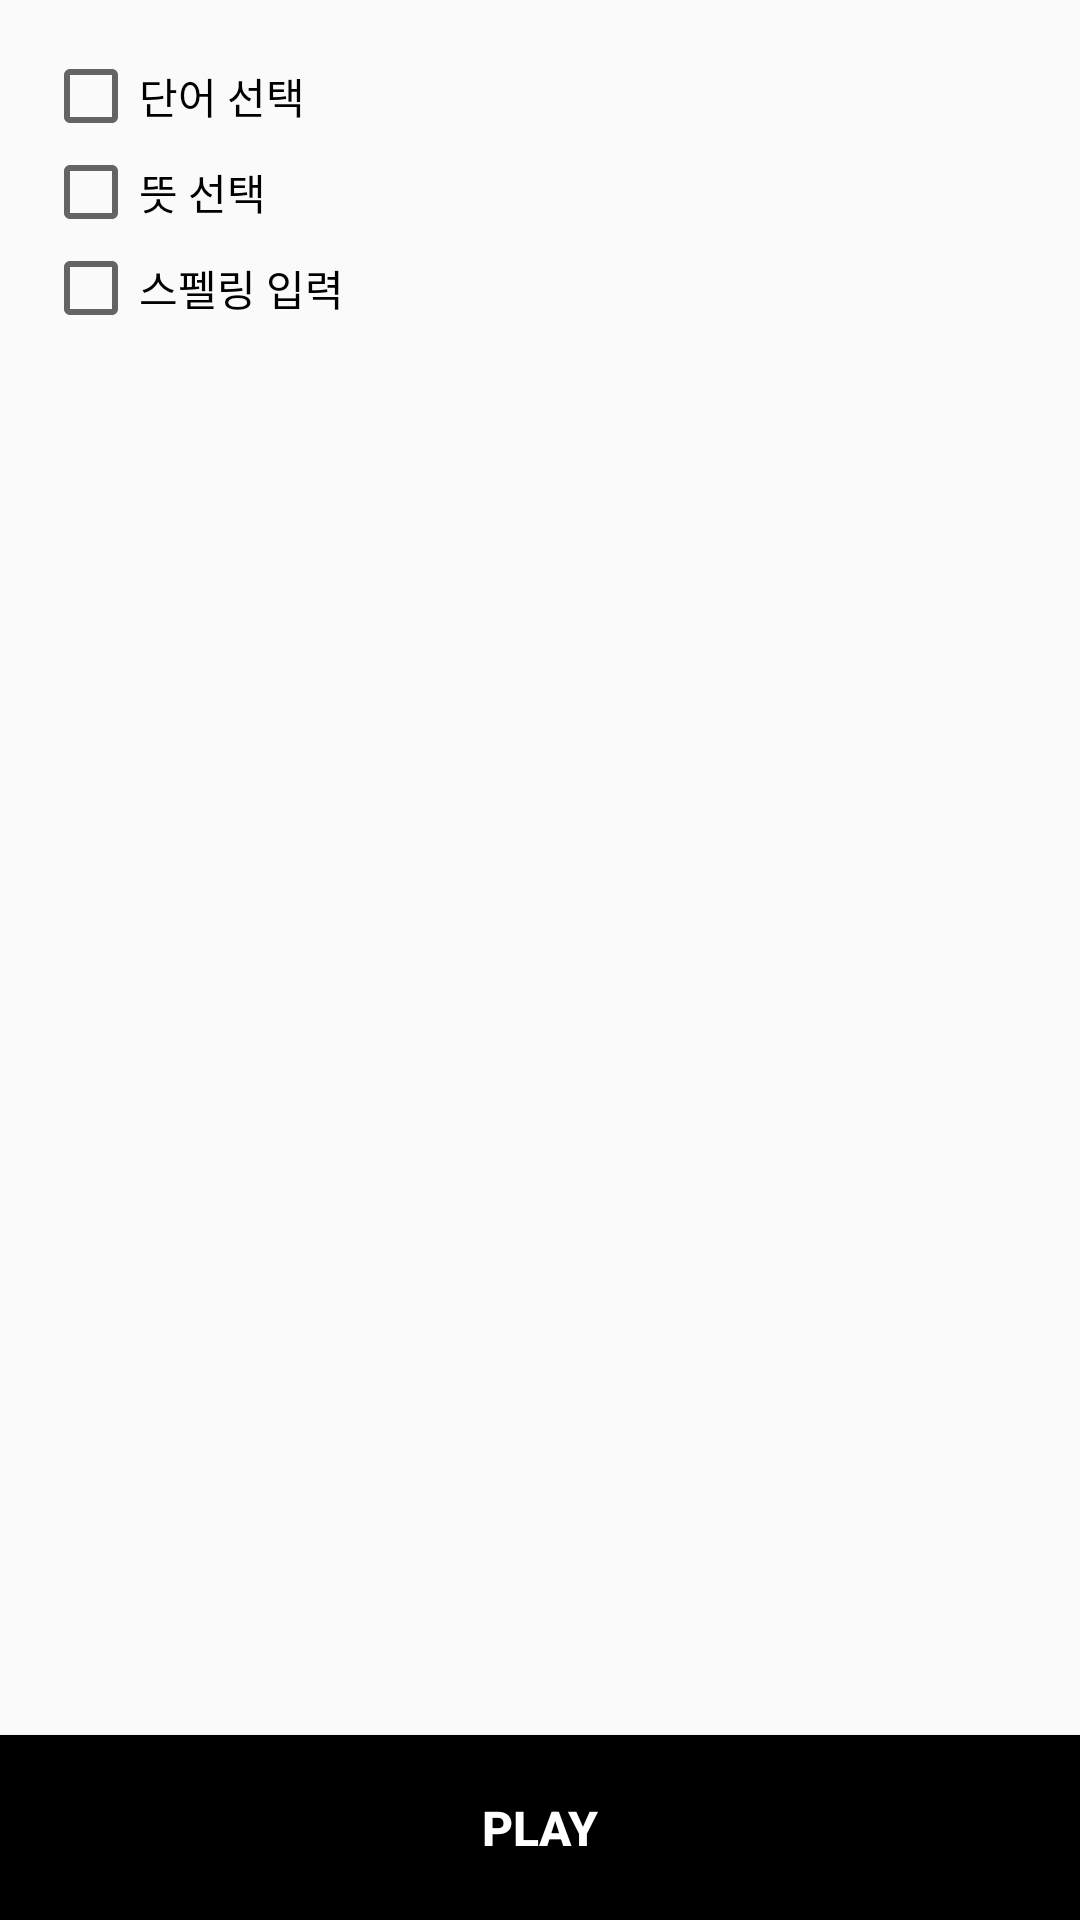

Here is an Android app screen rendered from its layout file. Give the layout XML and the strings, colors and styles it references.
<!-- AndroidManifest.xml: application theme AppTheme -->
<!-- res/layout/activity_quiz_mode.xml -->
<?xml version="1.0" encoding="utf-8"?>
<androidx.constraintlayout.widget.ConstraintLayout xmlns:android="http://schemas.android.com/apk/res/android"
    xmlns:app="http://schemas.android.com/apk/res-auto"
    android:layout_width="match_parent"
    android:layout_height="match_parent"
    android:paddingTop="16dp">

    <androidx.constraintlayout.widget.Guideline
        android:id="@+id/guide_left"
        android:layout_width="wrap_content"
        android:layout_height="wrap_content"
        android:orientation="vertical"
        app:layout_constraintGuide_percent="0.04" />

    <androidx.constraintlayout.widget.Guideline
        android:id="@+id/guide_right"
        android:layout_width="wrap_content"
        android:layout_height="wrap_content"
        android:orientation="vertical"
        app:layout_constraintGuide_percent="0.96" />

    <CheckBox
        android:id="@+id/checkbox_select_word"
        android:layout_width="0dp"
        android:layout_height="wrap_content"
        android:text="단어 선택"
        app:layout_constraintLeft_toLeftOf="@id/guide_left"
        app:layout_constraintRight_toRightOf="@id/guide_right"
        app:layout_constraintTop_toTopOf="parent" />

    <CheckBox
        android:id="@+id/checkbox_select_meaning"
        android:layout_width="0dp"
        android:layout_height="wrap_content"
        android:text="뜻 선택"
        app:layout_constraintLeft_toLeftOf="@id/guide_left"
        app:layout_constraintRight_toRightOf="@id/guide_right"
        app:layout_constraintTop_toBottomOf="@id/checkbox_select_word" />

    <CheckBox
        android:id="@+id/checkbox_spelling"
        android:layout_width="0dp"
        android:layout_height="wrap_content"
        android:text="스펠링 입력"
        app:layout_constraintLeft_toLeftOf="@id/guide_left"
        app:layout_constraintRight_toRightOf="@id/guide_right"
        app:layout_constraintTop_toBottomOf="@id/checkbox_select_meaning" />

    <Button
        android:id="@+id/button_play"
        style="@style/MButtonStyle"
        android:layout_width="match_parent"
        android:layout_height="wrap_content"
        android:background="@android:color/black"
        android:paddingTop="20dp"
        android:paddingBottom="20dp"
        android:text="Play"
        android:textColor="@android:color/white"
        android:textSize="16sp"
        android:textStyle="bold"
        app:layout_constraintBottom_toBottomOf="parent" />

</androidx.constraintlayout.widget.ConstraintLayout>
<!-- resources referenced by this layout -->
<resources>
  <style name="MButtonStyle" parent="Widget.AppCompat.Button">
          <item name="android:minHeight">0dp</item>
          <item name="android:minWidth">0dp</item>
          <item name="android:background">@android:color/transparent</item>
      </style>
  <style name="AppTheme" parent="Theme.AppCompat.Light.NoActionBar">
          
          <item name="colorPrimary">@color/colorPrimary</item>
          <item name="colorPrimaryDark">@color/colorPrimaryDark</item>
          <item name="colorAccent">@color/colorAccent</item>
  
          <item name="android:textViewStyle">@style/PGTextView</item>
          <item name="buttonStyle">@style/MButtonStyle</item>
      </style>
  <style name="PGTextView" parent="Widget.AppCompat.TextView">
          <item name="android:includeFontPadding">false</item>
          <item name="android:fontFamily">sans-serif</item>
      </style>
  <!-- not gathered from this repository: default colours our renderer supplied (Android Studio template values) -->
  <color name="colorPrimary">#FF6200EE</color>
  <color name="colorPrimaryDark">#FF3700B3</color>
  <color name="colorAccent">#FF03DAC5</color>
</resources>
